Run: headless pygame with SDL's dummy video driver; simulated clock (each Clock.tick advances the game by its frame time, no real sleeping); random seed 0; keys injected as events and as key.get_pressed() state; no mouse input.
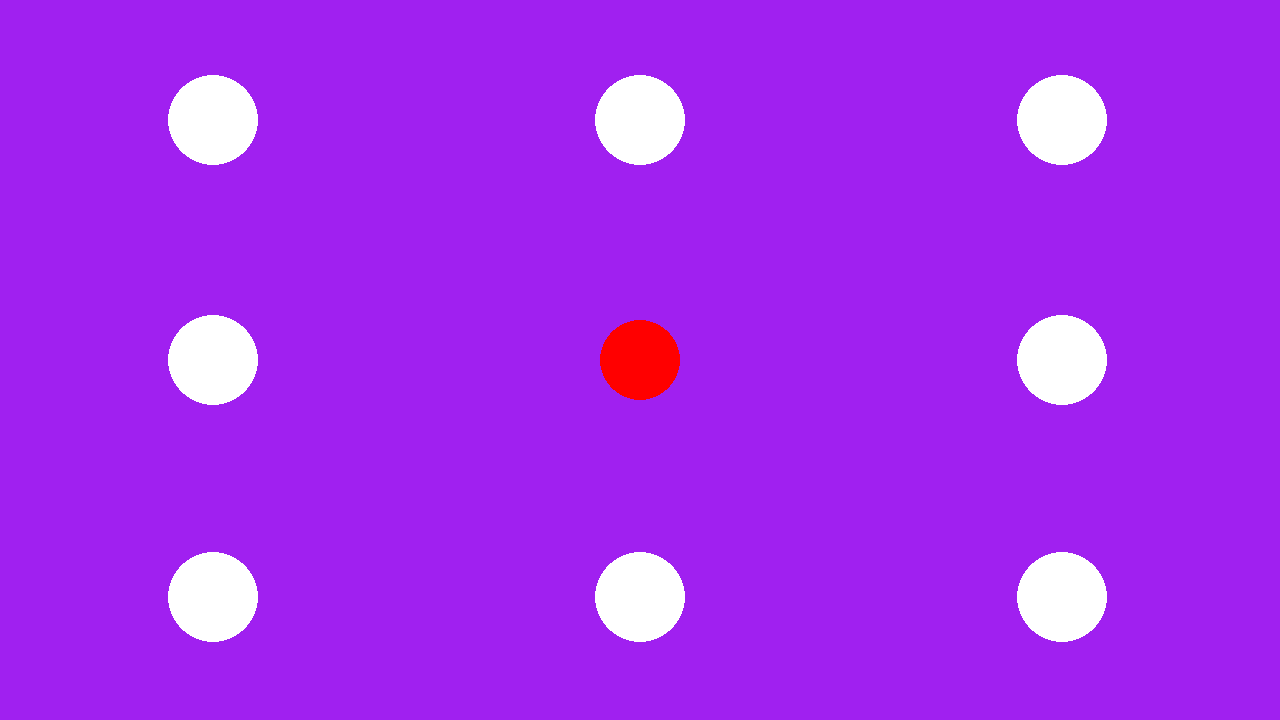
Frame 1 of 4 · flips 1–60 · no input
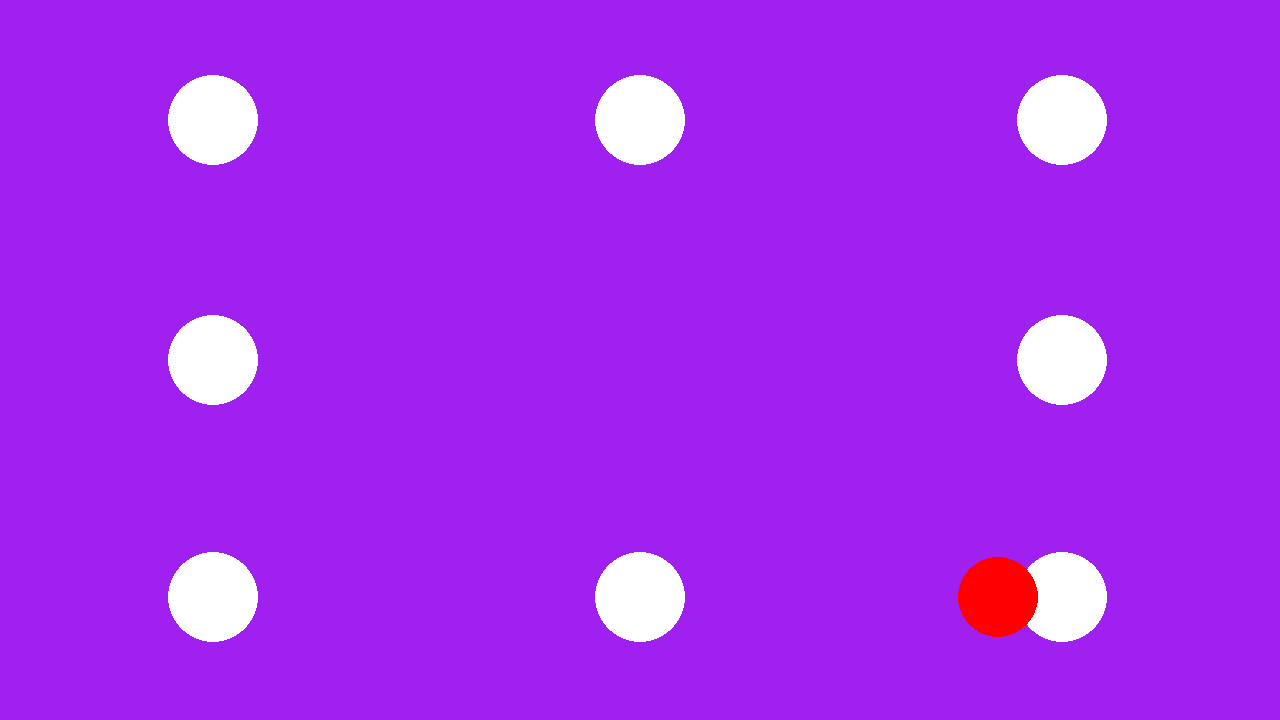
Frame 2 of 4 · flips 61–180 · tapped SPACE, RETURN · held RIGHT (→), D
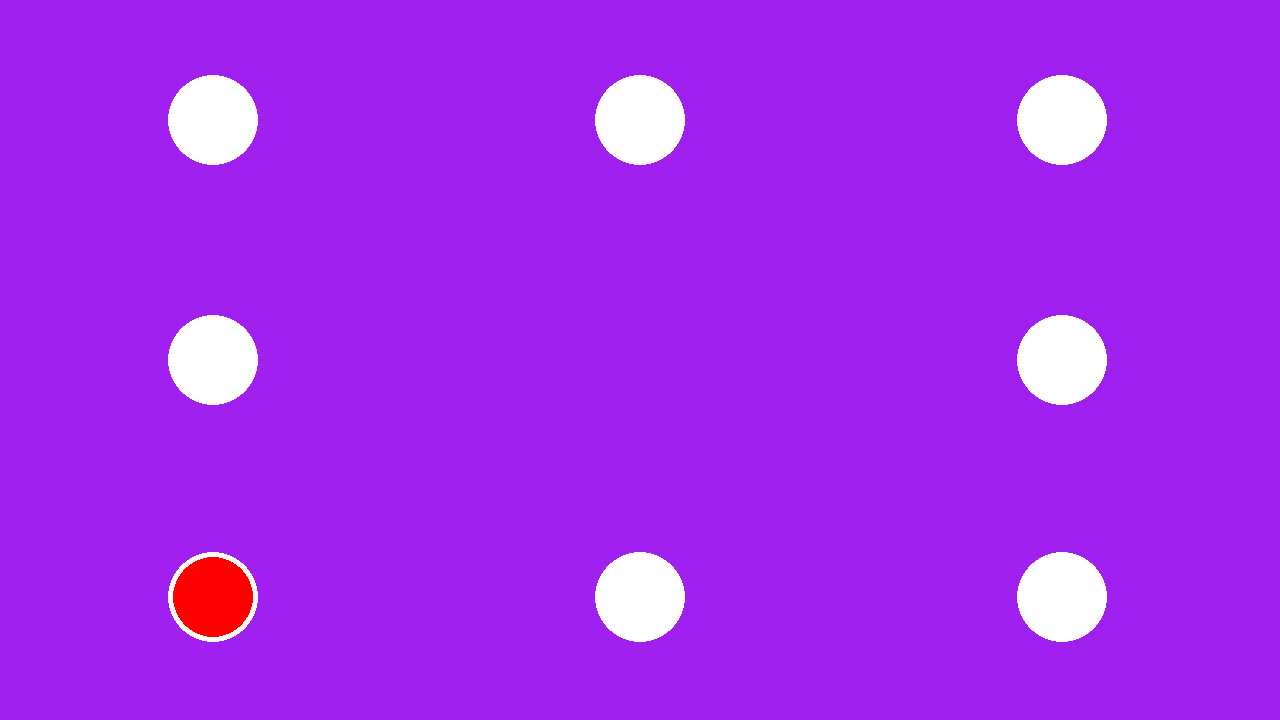
Frame 3 of 4 · flips 181–300 · held DOWN (↓), S
Frame 4 of 4 · flips 301–420 · held LEFT (←), A, UP (↑), W · screen unchanged from frame 3, image omitted

The pygame program that drew these frames:

# Example file showing a circle moving on screen
import pygame
import random

# pygame setup
pygame.init()
screen = pygame.display.set_mode((1280, 720))
clock = pygame.time.Clock()
running = True

#width and height of screen
width = screen.get_width()
height = screen.get_height()

#inital code
playerPosition = pygame.Vector2(width / 2, height / 2)
dt = 0 
spacePressed = False
movementSpeed = 16

targetList = []
targetIndex = 0
finalPosition = 0 

postionDict={
  0:(width/2, height/2),
  1:(width/6, height/6),
  2:(width/2, height/6),
  3:(width*.83, height/6),
  4:(width*.83, height/2),
  5:(width*.83, height*.83),
  6:(width/2, height*.83),
  7:(width/6, height*.83),
  8:(width/6, height/2),
  }

# This function is to move nothing more so we need to constantyl add or remove
# distance to red postion to get to target point
# recursive function
def moveRedCircle():
  global playerPosition, targetList, targetIndex, finalPosition
  if targetIndex < len(targetList):
    target = targetList[targetIndex]
    dx = target[0] - playerPosition[0]
    dy = target[1] - playerPosition[1]
    distance = (dx ** 2 + dy ** 2) ** 0.5    # x^2 + y^2
    if distance > movementSpeed:
        playerPosition = (
            playerPosition[0] + movementSpeed * dx / distance,
            playerPosition[1] + movementSpeed * dy / distance
        )
    else:
        targetIndex += 1
        print(targetIndex)
    
    if distance <= movementSpeed:
      playerPosition = (
          target[0],
          target[1]
      )

    finalPosition = list(postionDict.keys())[list(postionDict.values()).index(targetList[-1])]

def getTargetpoints():
  global targetList, targetIndex, finalPosition
  targetList.clear()
  targetVal = random.randint(1,8)
  targetIndex = 0
  print('---------')
  print(f'Target Index {finalPosition}')
  print(f'Target val {targetVal}')
  zeroCheck = targetVal - finalPosition
  firstLoop, secondLoop, thirdLoop = False, False, False 

  # first check (our first spin)
  if zeroCheck > 0 and finalPosition == 0:
    firstLoop = True
  
  # To move to the next point clockwise
  if zeroCheck > 0 and finalPosition != 0:
    secondLoop = True

  # if point is behind we move in a circle
  if zeroCheck <= 0 and finalPosition != 0:
    thirdLoop = True

  key = 0
  while key < len(list(postionDict.values())):
    # add keys normally
    if firstLoop:
      if key!=0 and key <= targetVal:
        targetList.append(postionDict[key])

    # move clock wise to next biggest point
    if secondLoop:
      if key != 0 and key<=targetVal and key > finalPosition:
        targetList.append(postionDict[key])
      
      if key == 8:
        finalPosition = 0
        
    # if target is behind current postion rotate til we get there
    if thirdLoop:
      if key != 0 and key >= finalPosition and finalPosition != 0:
        targetList.append(postionDict[key])
        if key == 8:
          finalPosition = 0 
          key = 1
      # append as normal
      if key <= targetVal and finalPosition == 0:
        targetList.append(postionDict[key])

    key +=1
  finalPosition = 0
  
  # og loop:
  # for key in postionDict:
  #   if key!=0 and key <= targetVal:
  #     targetList.append(postionDict[key])
  #     targetIndex = 0
  # print(targetList)


while running:
  # poll for events
  # pygame.QUIT event means the user clicked X to close your window
  for event in pygame.event.get():
    if event.type == pygame.QUIT:
      running = False
    elif event.type == pygame.KEYDOWN and event.key == pygame.K_SPACE:
      getTargetpoints()

  # fill the screen with a color to wipe away anything from last frame
  screen.fill("purple")


  for key in postionDict:
    if key != 0:
      pygame.draw.circle(screen, 'white', postionDict[key], 45)

  pygame.draw.circle(screen, "red", playerPosition, 40)


  keys = pygame.key.get_pressed()
  # if keys[pygame.K_SPACE]:
      # TODO: To animate the circle moving from one position to another 
      #       we have to move it as if it was a player below by adding or 
      #       subtracting a certain amount of distance 
      # TODO: To get to where we want it to go, we have a target postion and
      #       then we can make the circle move using the best movement
      #       we can add algorithms, searchs and much more to efficently do this 

      # TODO: For what I need, we need to hit space bar to load up a random amount
      #       of target white circles, then continouly call a function to move our 
      #       red circl to each target postion 


  # flip() the display to put your work on screen
  spacePressed = False
  moveRedCircle()
  pygame.display.flip()

  # limits FPS to 60
  # dt is delta time in seconds since last frame, used for framerate-
  # independent physics.
  dt = clock.tick(60) / 1000

pygame.quit()
